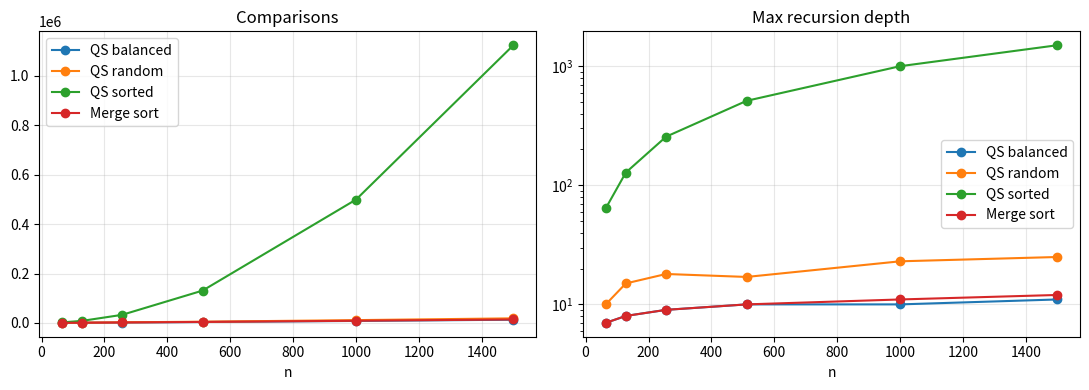

Source code (Python): (Note: this script raises an exception after producing the figure.)
"""Q2 - Merge Sort vs Quick Sort: quality of decomposition.
Quick Sort pivot strategy (stated): LAST element is the pivot, out-of-place stable partition
  (L = elements < pivot, R = elements >= pivot, original order preserved).
Student A: inputs that give balanced / unbalanced partitions, partition sizes, max depth.
Student B: Merge Sort decomposition & comparison with Quick Sort recursion tree."""
import sys, math, random, time
sys.setrecursionlimit(20000)
import matplotlib
matplotlib.use("Agg")
import matplotlib.pyplot as plt
OUT = "../Output_Screenshots/"

class Stats:
    def __init__(self): self.cmp = 0; self.depth = 0; self.parts = []   # parts: (size, |L|, |R|)

def quick_sort(a, st, depth=1):
    st.depth = max(st.depth, depth)
    if len(a) <= 1: return a
    p = a[-1]                                   # pivot = last element
    L, R = [], []
    for x in a[:-1]:
        st.cmp += 1
        (L if x < p else R).append(x)
    st.parts.append((len(a), len(L), len(R)))
    return quick_sort(L, st, depth + 1) + [p] + quick_sort(R, st, depth + 1)

def merge_sort(a, st, depth=1):
    st.depth = max(st.depth, depth)
    n = len(a)
    if n <= 1: return a
    mid = n // 2
    l = merge_sort(a[:mid], st, depth + 1)
    r = merge_sort(a[mid:], st, depth + 1)
    out, i, j = [], 0, 0
    while i < len(l) and j < len(r):
        st.cmp += 1
        if l[i] <= r[j]: out.append(l[i]); i += 1
        else: out.append(r[j]); j += 1
    out.extend(l[i:]); out.extend(r[j:])
    return out

def balanced_input(values):
    """Permutation of sorted 'values' such that last-element-pivot Quick Sort splits perfectly in half
    at EVERY level (median placed last, then the two halves recursively arranged)."""
    n = len(values)
    if n <= 1: return list(values)
    m = (n - 1) // 2
    return balanced_input(values[:m]) + balanced_input(values[m + 1:]) + [values[m]]

def worst_input(n):  return list(range(n))              # sorted: pivot (last) is the maximum -> n-1 : 0
def ratio_input(n, r=0.9):                               # skewed ~90:10 at every level
    vals = list(range(n)); return skewed(vals, r)
def skewed(values, r):
    n = len(values)
    if n <= 1: return list(values)
    m = min(n - 1, int(r * (n - 1)))
    return skewed(values[:m], r) + skewed(values[m + 1:], r) + [values[m]]

def run(fn, data):
    st = Stats(); t = time.perf_counter(); out = fn(list(data), st); t = time.perf_counter() - t
    assert out == sorted(data); return st, t

def main():
    random.seed(1)
    print("=== Q2: Quick Sort partition investigation (pivot = last element) ===")
    n = 1023
    cases = {"balanced (constructed)": balanced_input(list(range(n))),
             "random": random.sample(range(n), n),
             "90:10 skew (constructed)": ratio_input(n, 0.9),
             "sorted (worst)": worst_input(n),
             "reverse sorted": list(range(n, 0, -1))}
    print(f"n={n}, ideal depth ~ log2(n+1)={math.log2(n+1):.0f}, worst depth = n")
    print(f"{'input':<26}{'comparisons':>12}{'max depth':>10}{'time ms':>9}  first partitions (size: L|R)")
    for name, d in cases.items():
        st, t = run(quick_sort, d)
        first = ", ".join(f"{s}:{l}|{r}" for s, l, r in st.parts[:4])
        print(f"{name:<26}{st.cmp:>12}{st.depth:>10}{t*1000:>9.2f}  {first}")
    ms, t = run(merge_sort, cases["sorted (worst)"])
    print(f"{'Merge Sort (any input)':<26}{ms.cmp:>12}{ms.depth:>10}{t*1000:>9.2f}  halves: 1023 -> 511|512 -> ...")
    for name in ("balanced (constructed)", "sorted (worst)"):
        parts = quick_sort(cases[name], Stats()) and None
    st_b, _ = run(quick_sort, cases["balanced (constructed)"])
    print("\nBalanced input - first 7 partitions (size, |L|, |R|):", st_b.parts[:7])
    st_w, _ = run(quick_sort, list(range(12)))
    print("Sorted input n=12 partitions (size, |L|, |R|):", st_w.parts)

    print("\n=== Scaling: comparisons / max depth ===")
    ns = [64, 128, 256, 512, 1000, 1500]
    series = {k: [] for k in ("QS balanced", "QS random", "QS sorted", "Merge sort")}
    depths = {k: [] for k in series}
    print(f"{'n':>6}{'QS bal cmp':>12}{'QS rnd cmp':>12}{'QS sorted cmp':>14}{'n(n-1)/2':>10}{'MS cmp':>9}{'QS bal d':>9}{'QS srt d':>9}{'MS d':>6}")
    for n in ns:
        b, _ = run(quick_sort, balanced_input(list(range(n))))
        r, _ = run(quick_sort, random.sample(range(n), n))
        s, _ = run(quick_sort, worst_input(n))
        m, _ = run(merge_sort, random.sample(range(n), n))
        print(f"{n:>6}{b.cmp:>12}{r.cmp:>12}{s.cmp:>14}{n*(n-1)//2:>10}{m.cmp:>9}{b.depth:>9}{s.depth:>9}{m.depth:>6}")
        for k, v in zip(series, (b, r, s, m)): series[k].append(v.cmp); depths[k].append(v.depth)
    fig, ax = plt.subplots(1, 2, figsize=(11, 4))
    for k in series:
        ax[0].plot(ns, series[k], "o-", label=k); ax[1].plot(ns, depths[k], "o-", label=k)
    ax[0].set_title("Comparisons"); ax[1].set_title("Max recursion depth")
    for a in ax: a.set_xlabel("n"); a.legend(); a.grid(True, alpha=.3)
    ax[1].set_yscale("log")
    plt.tight_layout(); plt.savefig(OUT + "q2_sorting_comparisons_depth.png", dpi=130); plt.close()

    print("\n=== Effect of split ratio on depth/comparisons (n=1000) ===")
    for r in (0.5, 0.7, 0.9, 0.99):
        st, _ = run(quick_sort, skewed(list(range(1000)), r))
        print(f"split {int(r*100)}:{100-int(r*100)}  depth={st.depth:>4}  comparisons={st.cmp:>7}  "
              f"theory depth ~ log(n)/log(1/{r})={math.log(1000)/math.log(1/r):.1f}" if r < 1 else "")

if __name__ == "__main__":
    main()
